Run: headless pygame with SDL's dummy video driver; simulated clock (each Clock.tick advances the game by its frame time, no real sleeping); random seed 0; keys injected as events and as key.get_pressed() state; no mouse input.
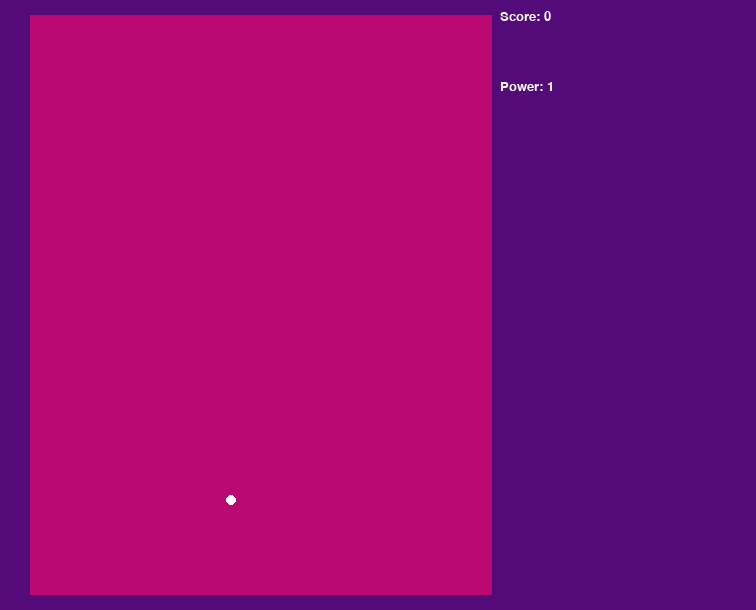
Frame 1 of 4 · flips 1–60 · no input
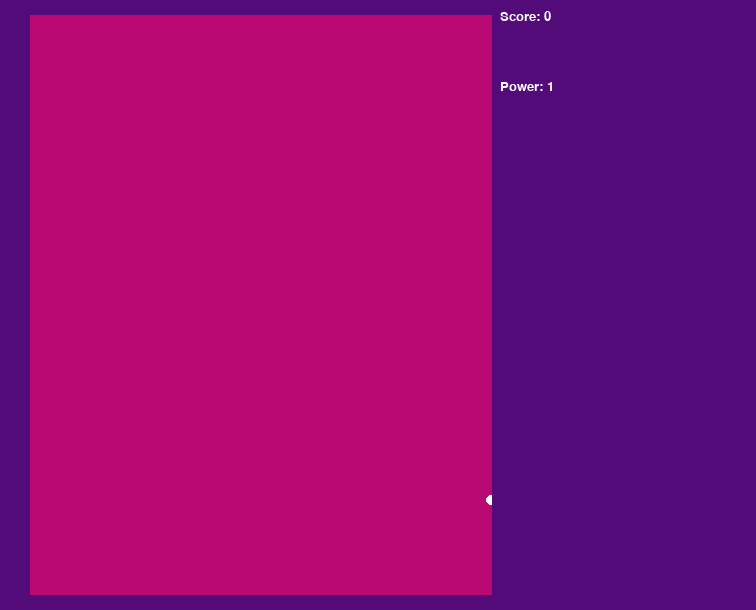
Frame 2 of 4 · flips 61–180 · tapped SPACE, RETURN · held RIGHT (→), D
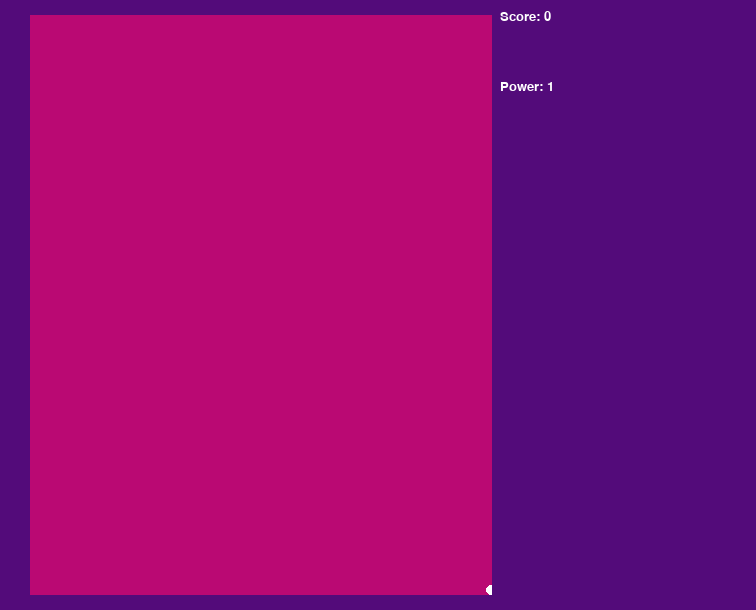
Frame 3 of 4 · flips 181–300 · held DOWN (↓), S
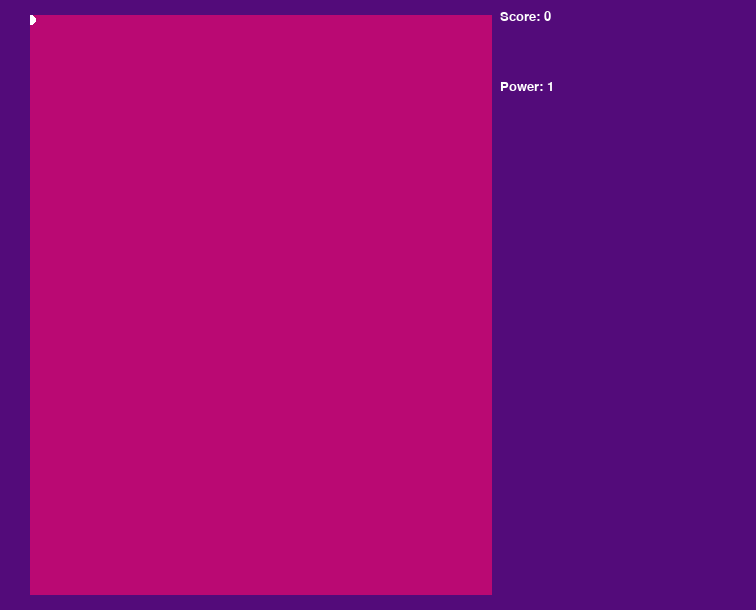
Frame 4 of 4 · flips 301–420 · held LEFT (←), A, UP (↑), W

The pygame program that drew these frames:

import sys
import pygame

#initializes the program
pygame.init()

#if statement has no purpose other than being able to store large amounts of variables
if True:
    width = 756
    height = 610
    current_key = 0
    white = (255, 255, 255)
    black = (0, 0, 0)
    pink = (186, 9, 115)
    purple = (83, 11, 122)
    screen = pygame.display.set_mode( (width, height) )
    character_speed = 10
    x = 231
    y = 500
    power = 1
    score = 0
    font_score = pygame.font.SysFont("comicsansms", 20)
    score_text = font_score.render(f"Score: {score} ", True, white)
    font_power = pygame.font.SysFont("comicsansms", 20)
    power_text = font_score.render(f"Power: {power} ", True, white)





pygame.display.flip()
#game starts the main loop
while True:
    #game delays the reading of the code so its not too fast when it runs
    pygame.time.delay(30)

    for event in pygame.event.get():
        #exits game when pygame.quit is called
        if event.type == pygame.QUIT:
            sys.exit()


    # if statement contains the code for player movement and border collision
    if True:
        keys = pygame.key.get_pressed()

        if keys[pygame.K_LEFT]:
            if keys[pygame.K_RIGHT]:
                if x > 36:
                    if keys[pygame.K_LSHIFT]:
                        x -= 2 * round(character_speed / 2)
                    else:
                        x -= 2 * character_speed
            else:
                if x > 36:
                    if keys[pygame.K_LSHIFT]:
                        x -= round(character_speed / 2)
                    else:
                        x -= character_speed
        if keys[pygame.K_RIGHT]:
            if x < width / 1.6 + 10:
                    if keys[pygame.K_LSHIFT]:
                        x += round(character_speed / 2)
                    else:
                        x += character_speed
        if keys[pygame.K_UP]:
            if y > 20:
                if keys[pygame.K_LSHIFT]:
                    y -= round(character_speed / 2)
                else:
                    y -= character_speed
        if keys[pygame.K_DOWN]:
            if y < height - 20:
                if keys[pygame.K_LSHIFT]:
                    y += round(character_speed / 2)
                else:
                    y += character_speed

    screen.fill(pink)
    pygame.draw.circle(screen, white, (x, y), 5)
    pygame.draw.rect(screen, purple, (round(width / 1.6) + 20, 0, width - width / 2, height))
    pygame.draw.rect(screen, purple, (0, 0, width, 15))
    pygame.draw.rect(screen, purple, (0, height - 15, width, 20))
    pygame.draw.rect(screen, purple, (0, 0, 30, height))
    screen.blit(score_text, (500, 10) )
    screen.blit(power_text, (500, 80) )
    pygame.display.update()
